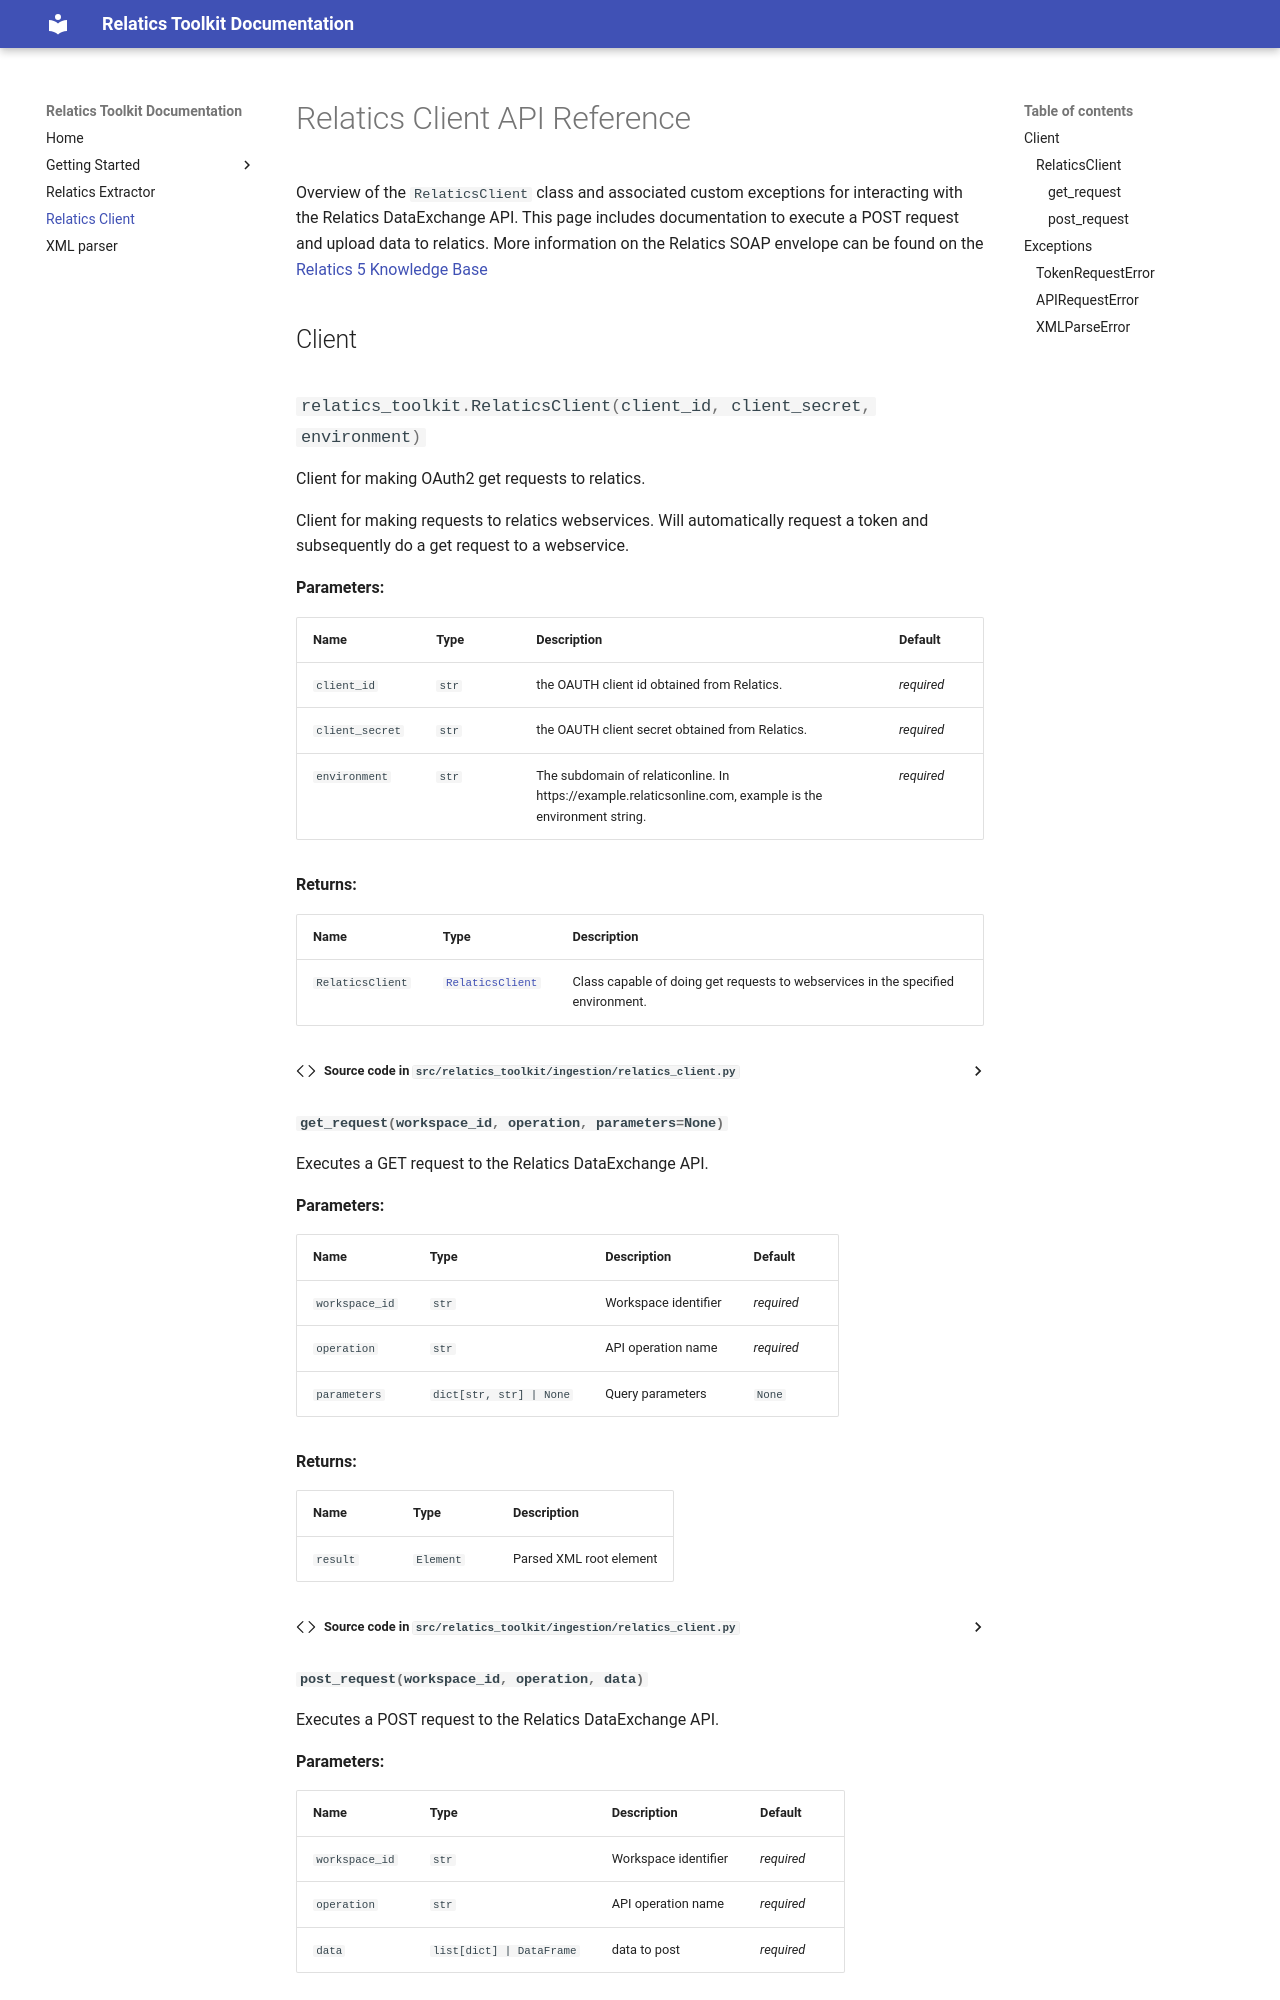

repository: nvvliet-croonwolterendros/relatics-toolkit · page: client/index.html · generator: mkdocs

# Relatics Client API Reference

Overview of the `RelaticsClient` class and associated custom exceptions for interacting with the Relatics DataExchange API.
This page includes documentation to execute a POST request and upload data to relatics. More information on the Relatics SOAP envelope can be found on the [Relatics 5 Knowledge Base](https://kb.relaticsonline.com/published//ShowObject.aspx?Key=644f0ded-2d55-e411-93f4-000af753dd5b)


## Client

::: relatics_toolkit.RelaticsClient
    options:
      show_root_heading: true
      show_source: true
      heading_level: 3
      merge_init_into_class: true
